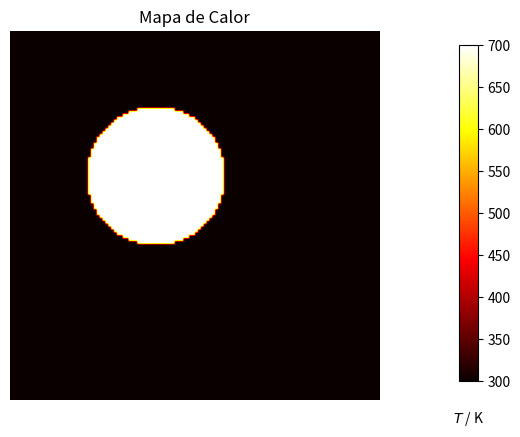

The script that saved this image: (Note: this script raises an exception after producing the figure.)
import numpy as np
import matplotlib.pyplot as plt
from matplotlib.animation import FuncAnimation

dx = dy = dz = 0.1
D = 4.
Tcool, Thot = 300, 700
nx, ny, nz = 128, 128, 128
dx2, dy2, dz2 = dx*dx, dy*dy, dz*dz
dt = dx2 * dy2 * dz2 / (3 * D * (dx2 + dy2 + dz2))

def do_timestep(u0, u):
    for i in range(nx):
        for j in range(ny):
            for k in range(nz):
                if i*(nx-i-1)*j*(ny-j-1)*k*(nz-k-1) != 0:
                    u[k+nz*(j+i*ny)] = u0[k+nz*(j+i*ny)] + (D * dt/dx2) * (u0[k+nz*(j+(i+1)*ny)] 
                        + u0[k+nz*(j+(i-1)*ny)] + u0[k+nz*((j-1)+i*ny)] + u0[k+nz*((j+1)+i*ny)]
                        + u0[(k+1)+nz*(j+i*ny)] + u0[(k-1)+nz*(j+i*ny)] - 6.0*u0[k+nz*(j+i*ny)])

    u0 = u.copy()
    return u0, u

def animate(data, im):
    im.set_data(data)

def step(u0, u, nsteps):
    for i in range(nsteps):
        u0, u = do_timestep(u0, u)
        yield get_plane(u, z=32)

def get_plane(u, x=0, y=0, z=0, fix='z'):
    return ([ [u[z+nz*(j+i*ny)] for j in range(ny) ] for i in range(nx) ] if fix is 'z'
        else [ [u[k+nz*(y+i*ny)] for k in range(nz) ] for i in range(nx) ] if fix is 'y'
        else [ [u[k+nz*(j+x*ny)] for k in range(nz) ] for j in range(ny) ])

def execute(u0, u, nsteps=10):
    # Config
    fig, ax = plt.subplots()
    fig.subplots_adjust(right=0.85)
    cbar_ax = fig.add_axes([0.9, 0.15, 0.03, 0.7])
    cbar_ax.set_xlabel('$T$ / K', labelpad=20)
    im = ax.imshow(get_plane(u, z=32), cmap=plt.get_cmap('hot'), vmin=Tcool,vmax=Thot)
    fig.colorbar(im, cax=cbar_ax)
    ax.set_axis_off()
    ax.set_title("Mapa de Calor")

    ani = FuncAnimation( fig, animate, step(u0, u, nsteps), 
        interval=1, save_count=nsteps, repeat=True,repeat_delay=1, fargs=(im,))
    ani.save('calor3d.mp4', fps=20, writer="ffmpeg", codec="libx264")
    
if __name__ == "__main__":
    r, cx, cy, cz = 3, 5, 5, 5 
    r2 = r**2

    a0 = [ (Thot if ((i*dx-cx)**2 + (j*dy-cy)**2 + (k*dz-cz)**2) < r2 else Tcool) for i in range(nx) for j in range(ny) for k in range(nz) ]
    a = [ 0 for i in range(nx) for i in range(ny) for k in range(nz) ]

    u0 = np.array(a0).astype(np.float32)
    u = np.array(a).astype(np.float32)
    
    execute(u0, u)